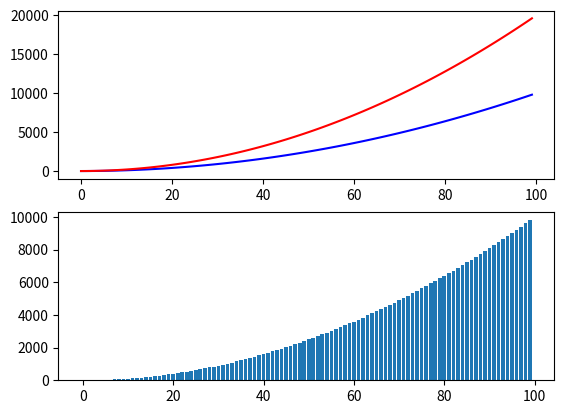

Here is the Python script that generated this plot:
import matplotlib.pyplot as plt

#fig 객체 생성
fig = plt.figure()

#서브 슬롯 생성 (2행 1열)
ax1 = fig.add_subplot(2, 1, 1)
ax2 = fig.add_subplot(2, 1, 2)

#x축 생성
x = range(0, 100)

#y축 생성1
y = [v*v for v in x]

#y축 생성2
z = [v*v*2 for v in x]

#멀티 라인(1행 1열)
ax1.plot(x, y, 'b', z, 'r') #. , --

#Bar 차트(2행 1열)
ax2.bar(x, y)

#차트 실행
plt.show()
